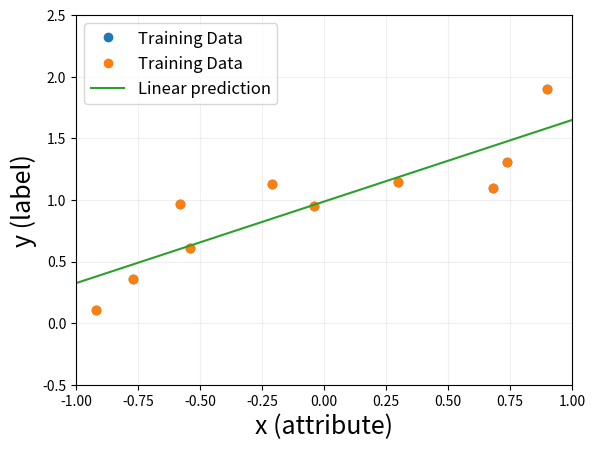

The matplotlib source for this figure: (Note: this script raises an exception after producing the figure.)
import numpy as np
import matplotlib.pyplot as plt
np.set_printoptions(precision=3)

xTrain = np.array([0.3000, -0.7700, 0.9000, -0.0400, 0.7400, -0.5800, -0.9200, -0.2100, -0.5400, 0.6800])
yTrain = np.array([1.1492,  0.3582, 1.9013,  0.9487, 1.3096,  0.9646,  0.1079,  1.1262,  0.6131, 1.0951])

plt.plot(xTrain, yTrain, 'o', label="Training Data")
plt.xlabel("x (attribute)", fontsize=18)
plt.ylabel("y (label)", fontsize=18)
plt.xlim(-1,1)
plt.ylim(-0.5,2.5)
plt.grid(alpha=0.2)
plt.legend(fontsize=12)
plt.show()

order = 1
w = np.polyfit(xTrain, yTrain, order)
print("The coefficients of the least squares linear solution are: ", w)

p = np.poly1d(w)
print("The mathematical expression of the fitted linear model is : ", p)
print("The coefficients of the model are : ", p.c)

x = 0
yPred = p(x)
print("Given a predictor x = ", x, " the predicted label is y = ", yPred)

x_LS = np.linspace(-1,1,100).T
y_LS = p(x_LS)

plt.plot(xTrain, yTrain, 'o', label="Training Data")
plt.plot(x_LS, y_LS, label="Linear prediction")
plt.xlabel("x (attribute)", fontsize=18)
plt.ylabel("y (label)", fontsize=18)
plt.xlim(-1,1)
plt.ylim(-0.5,2.5)
plt.grid(alpha=0.2)
plt.legend(fontsize=12)
plt.show()

yPredTrain = p(xTrain)
error = yTrain - yPredTrain
errorSq = error**2
MSETrain = np.sum(errorSq)/10

print("The predictors are ", xTrain)

print("\nThe true labels are ", yTrain)

print("\nThe predicted labels s are ", yPredTrain)

print("\nThe errors are ", error)

print("\nThe squared errors are ", errorSq)

print("\nThe training MSE is ", MSETrain)

from google.colab import widgets

orders = range(1,10)
tb = widgets.TabBar([str(order) for order in orders])

for order in orders:
  with tb.output_to(str(order), select= (order < 2)):
    
    p = np.poly1d(np.polyfit(xTrain, yTrain, int(order)))

    yPredTrain = p(xTrain)
    error = yTrain - yPredTrain
    errorSq = error**2
    MSE_Train = np.sum(errorSq)/10

    plt.plot(xTrain, yTrain, 'o', label='Train data')
    plt.plot(x_LS, p(x_LS), '-', alpha=0.8, label='Learned model', linewidth=2)
    plt.xlabel("x", fontsize=14)
    plt.ylabel("y",fontsize=14)
    plt.xlim(-1,1)
    plt.ylim(-0.5,2.5)
    plt.grid(alpha=0.2)
    plt.legend(loc='upper left', fontsize=12)
    plt.show()
    
    print('The coefficients of the fitted model are:\n {} \n\n---\n'.format(p.c))
    print('The fitted model is:\n {} \n\n---\n'.format(p))
    print('The training MSE is: {:8.3f} \n\n---\n'.format(MSE_Train))
    print("The SSC is: {:8.3f}".format(sum(p.c**2)))



xVal = np.array([0.1100, 0.2300, 0.1800, 0.3500, 0.5200, -0.4400, -0.6900, -0.2400, 0.4300, -0.4100, 0.3300, 0.8800, -0.4300, 0.5600, 0.6600, -0.0100, -0.8300, 0.5700, 0.3400, 0.6700])
yVal = np.array([1.0569, 1.0647, 0.9575, 1.2097, 0.8371, 0.8573, 0.6128, 1.1087, 0.9253, 0.9788, 1.0590, 1.6263, 0.7660, 1.0799, 1.3341, 0.6867, 0.3657, 1.1747, 1.0440, 1.1315])


plt.plot(xTrain, yTrain, 'o', label="Train Data")
plt.plot(xVal, yVal, '*', label="Validation Data")
plt.xlabel("x (attribute)", fontsize=18)
plt.ylabel("y (label)", fontsize=18)
plt.xlim(-1,1)
plt.ylim(-0.5,2.5)
plt.grid(alpha=0.2)
plt.legend(fontsize=12)
plt.show()

tbVal = widgets.TabBar([str(order) for order in orders])

MSE_Train = dict.fromkeys(orders)
MSE_Val = dict.fromkeys(orders)


for order in orders:
  with tbVal.output_to(str(order), select= (order < 2)):
    
    p = np.poly1d(np.polyfit(xTrain, yTrain, int(order)))

    MSE_Train[order] = np.sum((yTrain - p(xTrain))**2)/10
    MSE_Val[order] = np.sum((yVal - p(xVal))**2)/20


    plt.plot(xTrain, yTrain, 'o', label='Train data')
    plt.plot(xVal, yVal, '*', label='Validation data')
    plt.plot(x_LS, p(x_LS), '-', alpha=0.8, label='Learned model', linewidth=2)
    plt.xlabel("x", fontsize=14)
    plt.ylabel("y",fontsize=14)
    plt.xlim(-1,1)
    plt.ylim(-0.5,2.5)
    plt.grid(alpha=0.2)
    plt.legend(loc='upper left', fontsize=12)
    plt.show()
    
    print('The coefficients of the fitted model are:\n {} \n\n---\n'.format(p.c))
    print('The fitted model is:\n {} \n\n---\n'.format(p))
    print('The training MSE is: {:8.3f} \n\n---\n'.format(MSE_Train[order]))
    print('The validation MSE is: {:8.3f} \n\n---\n'.format(MSE_Val[order]))



plt.plot(orders, list(MSE_Train.values()), '--o', label='Training MSE', linewidth=2)
plt.plot(orders, list(MSE_Val.values()), '--*', label='Validation MSE', linewidth=2)

plt.xlabel("Order (degree of the fitted polynomial)", fontsize=12)
plt.ylabel("Mean Squared Error (MSE)", fontsize=12)
plt.xlim(1,9)
plt.ylim(0,0.1)
plt.grid(alpha=0.2)
plt.legend(fontsize=14)
plt.show()

myLambdas =[0, 10**-10, 10**-9, 10**-8, 10**-7, 10**-6, 10**-5, 10**-4, 10**-3, 10**-2, 10**-1, 1, 10]

tbReg = widgets.TabBar([str(myLambda) for myLambda in myLambdas])

MSE_Train = dict.fromkeys(myLambdas)
MSE_Val = dict.fromkeys(myLambdas)

for myLambda in myLambdas:
  with tbReg.output_to(str(myLambda), select= (myLambda < 2)):

    XTrain = np.column_stack([np.ones(xTrain.shape), xTrain, xTrain**2, xTrain**3, xTrain**4, xTrain**5, xTrain**6, xTrain**7, xTrain**8, xTrain**9]) 
    XVal = np.column_stack([np.ones(xVal.shape), xVal, xVal**2, xVal**3, xVal**4, xVal**5, xVal**6, xVal**7, xVal**8, xVal**9])
    w = np.dot(np.dot(np.linalg.inv(np.dot(XTrain.T, XTrain) + 10*myLambda*np.identity(10)), XTrain.T), yTrain)

    X_LS = np.column_stack([np.ones(x_LS.shape), x_LS, x_LS**2, x_LS**3, x_LS**4, x_LS**5, x_LS**6, x_LS**7, x_LS**8, x_LS**9])
    y_LS = np.dot(X_LS, w)

    MSE_Train[myLambda] = np.sum((yTrain - np.dot(XTrain, w))**2)/10
    MSE_Val[myLambda] = np.sum((yVal - np.dot(XVal, w))**2)/20
    
    plt.plot(xTrain, yTrain, 'o', label="Dataset")
    plt.plot(xVal, yVal, 'o', label="Dataset")
    plt.plot(x_LS, y_LS, label="Degree 4 prediction")
    plt.xlabel("x (attribute)", fontsize=18)
    plt.ylabel("y (label)", fontsize=18)
    plt.xlim(-1,1)
    plt.ylim(-0.5,2.5)
    plt.grid(alpha=0.2)
    plt.legend(fontsize=12)
    plt.show()

    print('The coefficients of the fitted model are:\n {} \n\n---\n'.format(w))
    print('The training MSE is: {:8.3f} \n\n---\n'.format(MSE_Train[myLambda]))
    print('The validation MSE is: {:8.3f} \n\n---\n'.format(MSE_Val[myLambda]))
    print("The SSC is: {:8.3f}".format(sum(w**2)))


plt.plot(myLambdas, list(MSE_Train.values()), '--o', label='Training MSE', linewidth=2, )
plt.plot(myLambdas, list(MSE_Val.values()), '--*', label='Validation MSE', linewidth=2, )

plt.xlabel("Lambda", fontsize=12)
plt.ylabel("Mean Squared Error (MSE)", fontsize=12)
plt.grid(alpha=0.2)
plt.legend(fontsize=14)
plt.xscale('log')
plt.show()